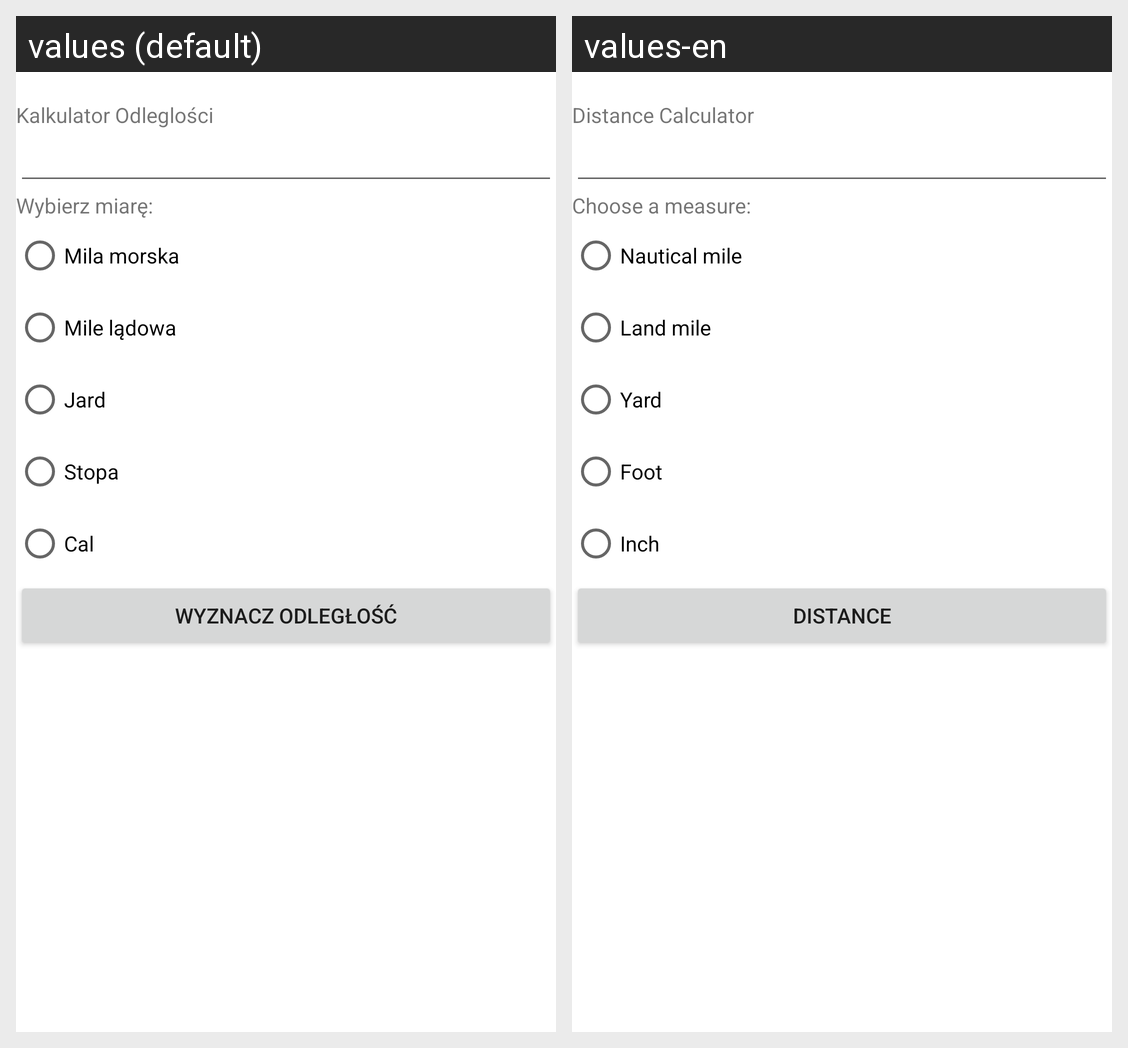

Locale-by-locale string values for the Android screen shown in this grid:
Android screen res/layout/activity_main.xml rendered under 2 locales, left to right: values (default), values-en. Device: Nexus 5 (rendered at 1080×1920; each locale shown at half size, 540×960, under a caption strip naming it); theme Theme.KalkulatorOdleglosci.
Strings drawn on this screen, with the default value and each locale's value (text and hints the layout hard-codes, and strings that could not be matched under every locale, appear in the picture but are not listed):

app_name
  values: Kalkulator Odleglości
  values-en: Distance Calculator

textView3
  values: Wybierz miarę:
  values-en: Choose a measure:

rbMilaM
  values: Mila morska
  values-en: Nautical mile

rbMilaL
  values: Mile lądowa
  values-en: Land mile

rbJard
  values: Jard
  values-en: Yard

rbStopa
  values: Stopa
  values-en: Foot

rbCal
  values: Cal
  values-en: Inch

btnOdl
  values: Wyznacz odległość
  values-en: Distance
